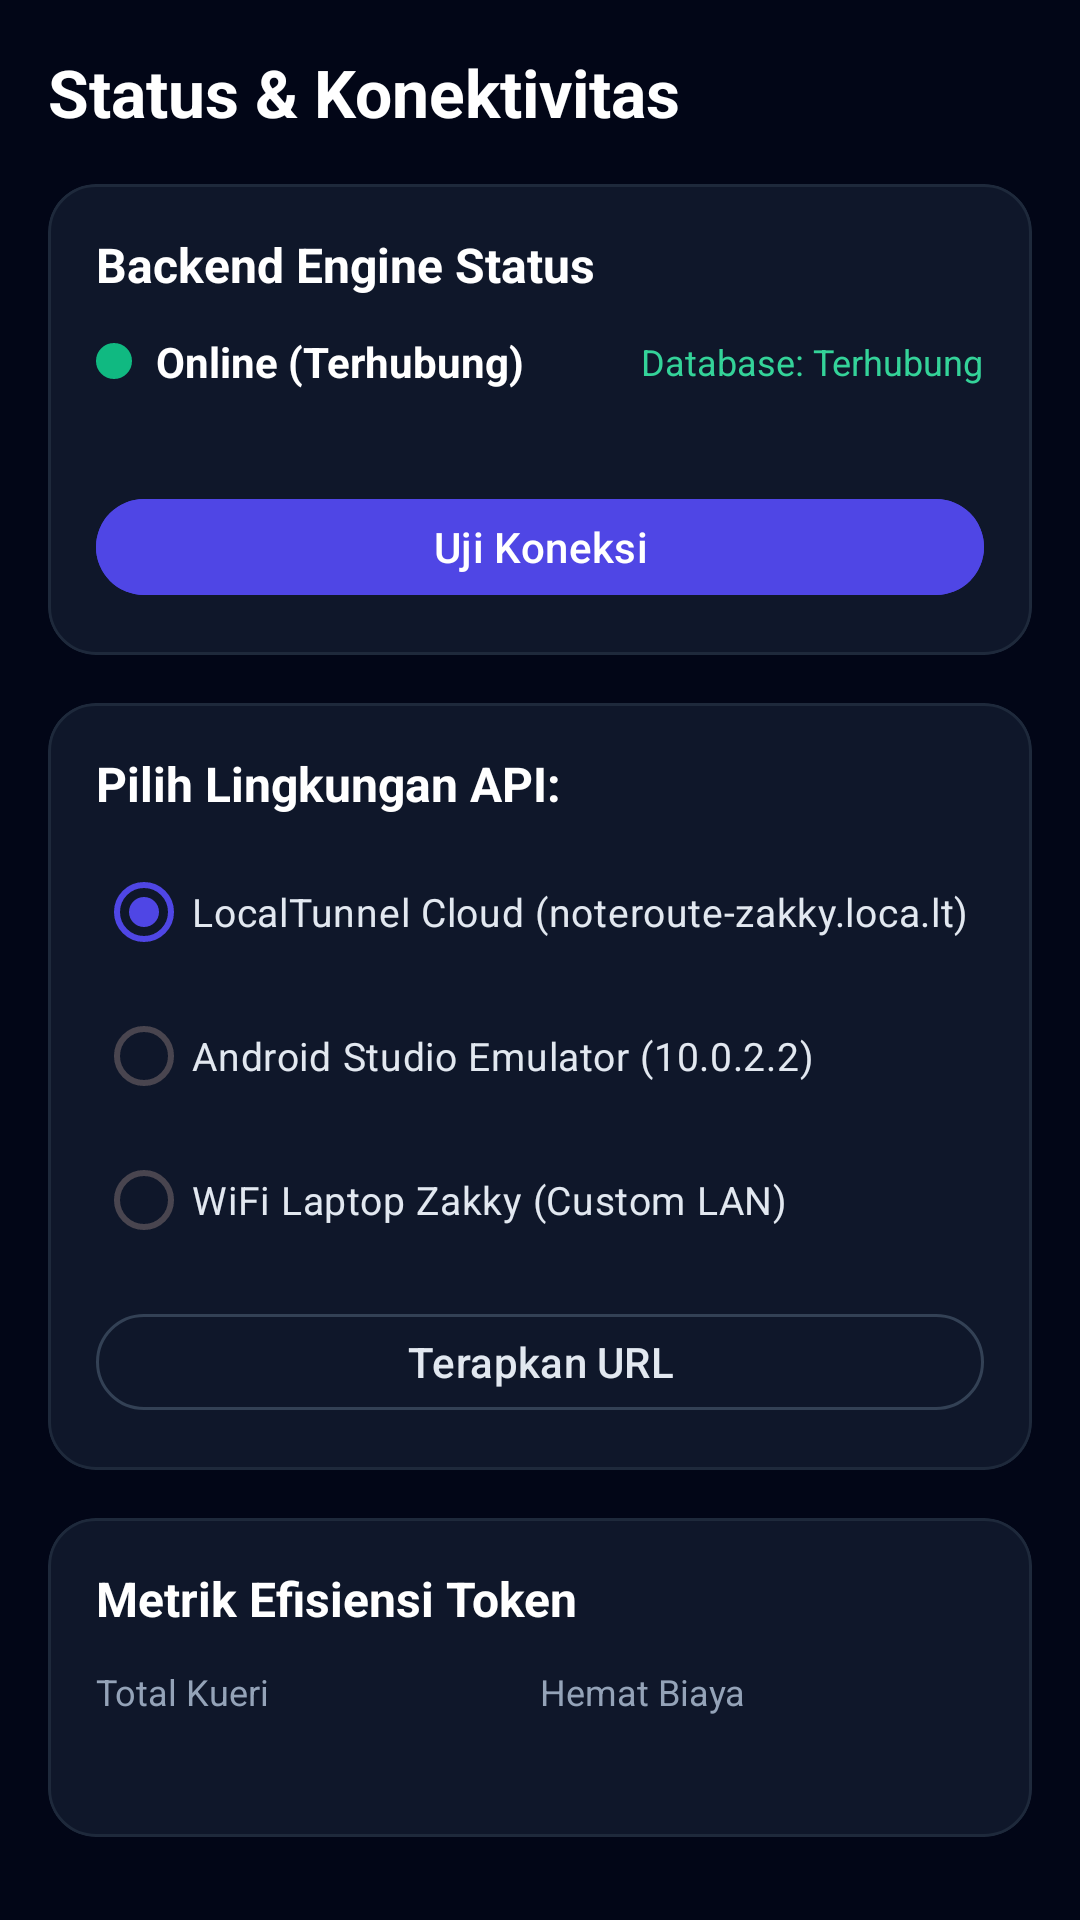

Here is an Android app screen rendered from its layout file. Give the layout XML and the strings, colors and styles it references.
<!-- AndroidManifest.xml: application theme Theme.NoteRoute -->
<!-- res/layout/fragment_status.xml -->
<?xml version="1.0" encoding="utf-8"?>
<ScrollView xmlns:android="http://schemas.android.com/apk/res/android"
    xmlns:app="http://schemas.android.com/apk/res-auto"
    xmlns:tools="http://schemas.android.com/tools"
    android:layout_width="match_parent"
    android:layout_height="match_parent"
    android:background="@color/slate_950"
    android:padding="16dp">

    <LinearLayout
        android:layout_width="match_parent"
        android:layout_height="wrap_content"
        android:orientation="vertical">

        <TextView
            android:layout_width="wrap_content"
            android:layout_height="wrap_content"
            android:text="@string/server_title"
            android:textColor="@color/white"
            android:textSize="22sp"
            android:textStyle="bold" />

        
        <com.google.android.material.card.MaterialCardView
            android:layout_width="match_parent"
            android:layout_height="wrap_content"
            android:layout_marginTop="16dp"
            app:cardBackgroundColor="@color/slate_900"
            app:cardCornerRadius="16dp"
            app:strokeColor="@color/slate_800"
            app:strokeWidth="1dp">

            <LinearLayout
                android:layout_width="match_parent"
                android:layout_height="wrap_content"
                android:orientation="vertical"
                android:padding="16dp">

                <TextView
                    android:layout_width="wrap_content"
                    android:layout_height="wrap_content"
                    android:text="@string/server_health_title"
                    android:textColor="@color/white"
                    android:textSize="16sp"
                    android:textStyle="bold" />

                
                <LinearLayout
                    android:layout_width="match_parent"
                    android:layout_height="wrap_content"
                    android:layout_marginTop="12dp"
                    android:gravity="center_vertical"
                    android:orientation="horizontal">

                    <View
                        android:id="@+id/indicator_health_dot"
                        android:layout_width="12dp"
                        android:layout_height="12dp"
                        android:background="@drawable/bg_model_pill"
                        android:backgroundTint="@color/status_online" />

                    <TextView
                        android:id="@+id/tv_health_status"
                        android:layout_width="0dp"
                        android:layout_height="wrap_content"
                        android:layout_marginStart="8dp"
                        android:layout_weight="1"
                        android:text="@string/server_online"
                        android:textColor="@color/white"
                        android:textSize="14sp"
                        android:textStyle="bold" />

                    <TextView
                        android:id="@+id/tv_db_status"
                        android:layout_width="wrap_content"
                        android:layout_height="wrap_content"
                        android:text="@string/db_connected"
                        android:textColor="@color/emerald_light"
                        android:textSize="12sp" />
                </LinearLayout>

                <TextView
                    android:id="@+id/tv_timestamp_status"
                    android:layout_width="wrap_content"
                    android:layout_height="wrap_content"
                    android:layout_marginTop="4dp"
                    android:textColor="@color/slate_400"
                    android:textSize="12sp"
                    tools:text="Pemeriksaan terakhir: 2026-11-10T10:45:00.000Z" />

                <com.google.android.material.button.MaterialButton
                    android:id="@+id/btn_check_health"
                    style="@style/Widget.Material3.Button"
                    android:layout_width="match_parent"
                    android:layout_height="40dp"
                    android:layout_marginTop="12dp"
                    android:backgroundTint="@color/primary"
                    android:text="@string/btn_test_connection"
                    android:textColor="@color/white"
                    app:icon="@drawable/ic_refresh"
                    app:iconSize="16dp"
                    app:iconTint="@color/white" />
            </LinearLayout>
        </com.google.android.material.card.MaterialCardView>

        
        <com.google.android.material.card.MaterialCardView
            android:layout_width="match_parent"
            android:layout_height="wrap_content"
            android:layout_marginTop="16dp"
            app:cardBackgroundColor="@color/slate_900"
            app:cardCornerRadius="16dp"
            app:strokeColor="@color/slate_800"
            app:strokeWidth="1dp">

            <LinearLayout
                android:layout_width="match_parent"
                android:layout_height="wrap_content"
                android:orientation="vertical"
                android:padding="16dp">

                <TextView
                    android:layout_width="wrap_content"
                    android:layout_height="wrap_content"
                    android:text="@string/base_url_label"
                    android:textColor="@color/white"
                    android:textSize="16sp"
                    android:textStyle="bold" />

                <RadioGroup
                    android:id="@+id/rg_base_url"
                    android:layout_width="match_parent"
                    android:layout_height="wrap_content"
                    android:layout_marginTop="8dp">

                    <RadioButton
                        android:id="@+id/rb_env_cloud"
                        android:layout_width="match_parent"
                        android:layout_height="wrap_content"
                        android:checked="true"
                        android:text="@string/env_cloud"
                        android:textColor="@color/slate_200"
                        android:textSize="13sp" />

                    <RadioButton
                        android:id="@+id/rb_env_emulator"
                        android:layout_width="match_parent"
                        android:layout_height="wrap_content"
                        android:text="@string/env_emulator"
                        android:textColor="@color/slate_200"
                        android:textSize="13sp" />

                    <RadioButton
                        android:id="@+id/rb_env_lan"
                        android:layout_width="match_parent"
                        android:layout_height="wrap_content"
                        android:text="@string/env_lan"
                        android:textColor="@color/slate_200"
                        android:textSize="13sp" />
                </RadioGroup>

                
                <EditText
                    android:id="@+id/et_custom_url"
                    android:layout_width="match_parent"
                    android:layout_height="44dp"
                    android:layout_marginTop="8dp"
                    android:background="@drawable/bg_search_bar"
                    android:hint="http://192.168.1.5:3000/api/"
                    android:inputType="textUri"
                    android:paddingHorizontal="12dp"
                    android:textColor="@color/white"
                    android:textColorHint="@color/slate_500"
                    android:textSize="13sp"
                    android:visibility="gone" />

                <com.google.android.material.button.MaterialButton
                    android:id="@+id/btn_apply_url"
                    style="@style/Widget.Material3.Button.OutlinedButton"
                    android:layout_width="match_parent"
                    android:layout_height="40dp"
                    android:layout_marginTop="10dp"
                    android:text="@string/btn_apply_url"
                    android:textColor="@color/slate_200"
                    app:strokeColor="@color/slate_700" />
            </LinearLayout>
        </com.google.android.material.card.MaterialCardView>

        
        <com.google.android.material.card.MaterialCardView
            android:layout_width="match_parent"
            android:layout_height="wrap_content"
            android:layout_marginTop="16dp"
            android:layout_marginBottom="24dp"
            app:cardBackgroundColor="@color/slate_900"
            app:cardCornerRadius="16dp"
            app:strokeColor="@color/slate_800"
            app:strokeWidth="1dp">

            <LinearLayout
                android:layout_width="match_parent"
                android:layout_height="wrap_content"
                android:orientation="vertical"
                android:padding="16dp">

                <TextView
                    android:layout_width="wrap_content"
                    android:layout_height="wrap_content"
                    android:text="@string/token_metrics_title"
                    android:textColor="@color/white"
                    android:textSize="16sp"
                    android:textStyle="bold" />

                <LinearLayout
                    android:layout_width="match_parent"
                    android:layout_height="wrap_content"
                    android:layout_marginTop="12dp"
                    android:orientation="horizontal">

                    <LinearLayout
                        android:layout_width="0dp"
                        android:layout_height="wrap_content"
                        android:layout_weight="1"
                        android:orientation="vertical">

                        <TextView
                            android:layout_width="wrap_content"
                            android:layout_height="wrap_content"
                            android:text="Total Kueri"
                            android:textColor="@color/slate_400"
                            android:textSize="12sp" />

                        <TextView
                            android:id="@+id/tv_total_queries"
                            android:layout_width="wrap_content"
                            android:layout_height="wrap_content"
                            android:textColor="@color/white"
                            android:textSize="18sp"
                            android:textStyle="bold"
                            tools:text="142" />
                    </LinearLayout>

                    <LinearLayout
                        android:layout_width="0dp"
                        android:layout_height="wrap_content"
                        android:layout_weight="1"
                        android:orientation="vertical">

                        <TextView
                            android:layout_width="wrap_content"
                            android:layout_height="wrap_content"
                            android:text="Hemat Biaya"
                            android:textColor="@color/slate_400"
                            android:textSize="12sp" />

                        <TextView
                            android:id="@+id/tv_cost_saved"
                            android:layout_width="wrap_content"
                            android:layout_height="wrap_content"
                            android:textColor="@color/emerald_light"
                            android:textSize="18sp"
                            android:textStyle="bold"
                            tools:text="Rp 208.500" />
                    </LinearLayout>
                </LinearLayout>
            </LinearLayout>
        </com.google.android.material.card.MaterialCardView>

    </LinearLayout>
</ScrollView>
<!-- resources referenced by this layout -->
<resources>
  <color name="emerald_light">#34D399</color>
  <color name="primary">#4F46E5</color>
  <color name="slate_200">#E2E8F0</color>
  <color name="slate_400">#94A3B8</color>
  <color name="slate_500">#64748B</color>
  <color name="slate_700">#334155</color>
  <color name="slate_800">#1E293B</color>
  <color name="slate_900">#0F172A</color>
  <color name="slate_950">#020617</color>
  <color name="status_online">#10B981</color>
  <color name="white">#FFFFFF</color>
  <!-- drawable bg_model_pill (drawable) -->
  <?xml version="1.0" encoding="utf-8"?>
  <shape xmlns:android="http://schemas.android.com/apk/res/android"
      android:shape="rectangle">
      <solid android:color="@color/slate_800" />
      <corners android:radius="20dp" />
      <stroke
          android:width="1dp"
          android:color="@color/slate_700" />
  </shape>
  <!-- drawable bg_search_bar (drawable) -->
  <?xml version="1.0" encoding="utf-8"?>
  <shape xmlns:android="http://schemas.android.com/apk/res/android"
      android:shape="rectangle">
      <solid android:color="@color/slate_900" />
      <corners android:radius="12dp" />
      <stroke
          android:width="1dp"
          android:color="@color/slate_700" />
  </shape>
  <string name="base_url_label">Pilih Lingkungan API:</string>
  <string name="btn_apply_url">Terapkan URL</string>
  <string name="btn_test_connection">Uji Koneksi</string>
  <string name="db_connected">Database: Terhubung</string>
  <string name="env_cloud">LocalTunnel Cloud (noteroute-zakky.loca.lt)</string>
  <string name="env_emulator">Android Studio Emulator (10.0.2.2)</string>
  <string name="env_lan">WiFi Laptop Zakky (Custom LAN)</string>
  <string name="server_health_title">Backend Engine Status</string>
  <string name="server_online">Online (Terhubung)</string>
  <string name="server_title">Status &amp; Konektivitas</string>
  <string name="token_metrics_title">Metrik Efisiensi Token</string>
  <style name="Theme.NoteRoute" parent="Theme.Material3.DayNight.NoActionBar">
          
          <item name="colorPrimary">@color/primary</item>
          <item name="colorPrimaryVariant">@color/primary_dark</item>
          <item name="colorOnPrimary">@color/white</item>
          
          <item name="colorSecondary">@color/emerald</item>
          <item name="colorSecondaryVariant">@color/emerald_dark</item>
          <item name="colorOnSecondary">@color/white</item>
          
          <item name="android:statusBarColor">@color/slate_900</item>
          <item name="android:windowLightStatusBar">false</item>
      </style>
  <color name="primary_dark">#4338CA</color>
  <color name="emerald">#10B981</color>
  <color name="emerald_dark">#059669</color>
</resources>
